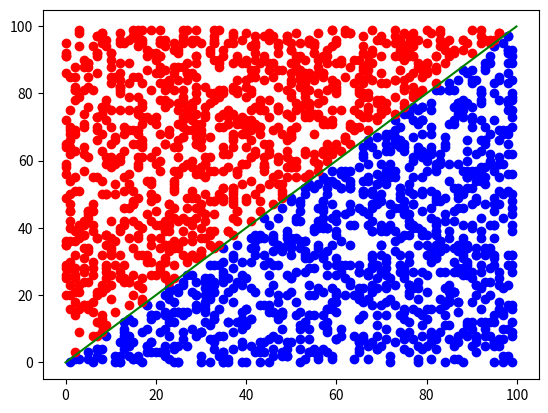

Write the Python code that produced this figure.
import random
import matplotlib.pyplot as plt


def create_data():
    """创建数据
    """
    up_li = list()
    down_li = list()
    for i in range(10000):
        x = random.randrange(0, 100)
        y = random.randrange(0, 100)
        if x > y:
            up_li.append([x, y, 'up'])
        if x < y:
            down_li.append([x, y, 'down'])
    up_li = up_li[:1000]
    down_li = down_li[:1000]
    print(up_li)
    print(down_li)
    plt.scatter([i[0] for i in up_li], [i[1] for i in up_li], color='b')  # s为size，按每个点的坐标绘制，alpha为透明度
    plt.scatter([i[0] for i in down_li], [i[1] for i in down_li], color='r')  # s为size，按每个点的坐标绘制，alpha为透明度
    plt.plot([i / 10 for i in range(1000)], [i / 10 for i in range(1000)], color='g')
    # plt.show()
    return up_li, down_li


def split_data(a, b):
    """切分数据"""
    li = list()
    for i in a:
        li.append(i)
    for j in b:
        li.append(j)
    random.shuffle(li)
    train_data = li[:int(len(li) * 0.8)]
    test_data = li[int(len(li) * 0.8):]
    print(len(train_data))
    print(len(test_data))
    # for i in test_data:
    #     print(i)
    return train_data, test_data


def calculate_neighbor_precision(train_data, test_data, K=3):
    """计算20%的数据在80%的上面分类预测的精度有多少
    """
    num = len(test_data)
    right_num = 0
    # 计算测试集的数据分别于训练集的数据里的每个数据的距离
    for test in test_data:
        distance_li = list()
        label = test[2]
        # print(label)
        for train in train_data:
            distance = ((test[0] - train[0]) ** 2 + (test[1] - train[1]) ** 2) ** 0.5
            distance_li.append((distance, train))

        # 排序，获取最小的K个点，并判断其分类
        distance_li = sorted(distance_li, key=lambda x: x[0])

        predict_label = [i[1][2] for i in distance_li[:K]]
        # print(predict_label)

        k_num = predict_label.count(label)

        if k_num >= (int(K / 2) + 1):
            right_num += 1

    precision = right_num / num
    print(precision)


def simple_predict(train_data, predict_li):
    distance_li = list()
    for train in train_data:
        distance = ((predict_li[0] - train[0]) ** 2 + (predict_li[1] - train[1]) ** 2) ** 0.5
        distance_li.append((distance, train))

    # 排序，获取最小的K个点，并判断其分类
    distance_li = sorted(distance_li, key=lambda x: x[0])
    predict_label = [i[1][2] for i in distance_li[:K]]
    down_num = predict_label.count('down')
    up_num = predict_label.count('up')
    if down_num > up_num:
        print('down')
    else:
        print('up')


if __name__ == '__main__':
    # predict_li: 测试点
    predict_li = [12, 13]
    K = 5
    a, b = create_data()
    data_train, data_test = split_data(a, b)
    calculate_neighbor_precision(data_train, data_test, K)
    simple_predict(data_train, predict_li)
